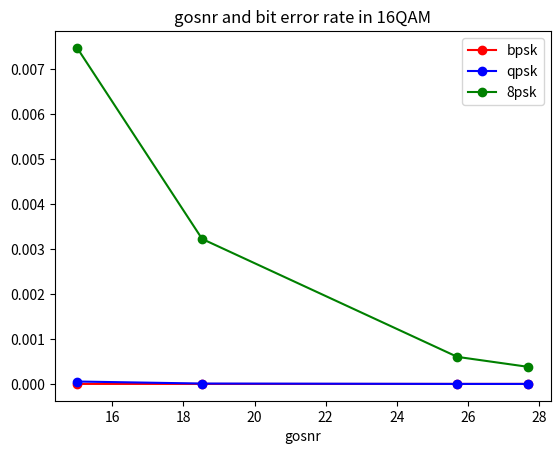

This figure's Python source:
import matplotlib.pyplot as plt
# import numpy as np


bpsk = [0.0000000214557219648747,	5.761407673501742e-10,	3.739417393705592e-13	,4.924676701284285e-14]
qpsk = [5.356786256053086e-05,	8.387849566714112e-06,	1.9867147655802385e-07,	7.088881855670204e-08]
eight_psk = [0.007474674682	,0.003225440765704361	,0.0006017472374181713	,0.0003801483546026469]
# sixteen_psk = [0.2189248717	,0.2035275409545132	,0.17750642888253051,	0.17126273806132186]

gosnr = [15.006602,	18.524242,	25.707195,	27.698431]

plt.plot(gosnr, bpsk, marker='o',color='red', label="bpsk")
plt.plot(gosnr, qpsk, marker='o',color='blue', label="qpsk")
plt.plot(gosnr, eight_psk, marker='o',color='green', label="8psk")
# plt.plot(gosnr, sixteen_psk, marker='o',color='gray', label="16psk")

plt.legend(loc = 'upper right')

plt.xlabel('gosnr')
plt.title("gosnr and bit error rate in 16QAM")

plt.show()